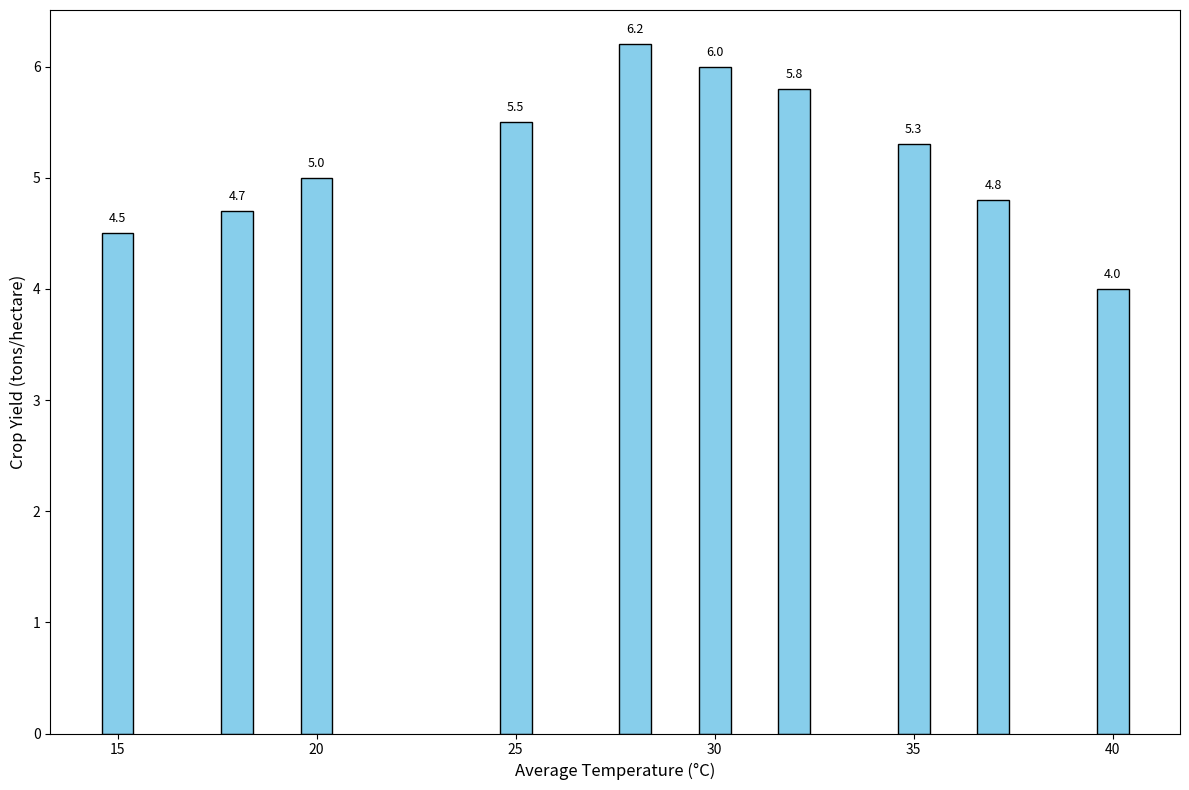

Here is the Python script that generated this plot:
import matplotlib.pyplot as plt
import numpy as np

# Data: Average Temperature (Celsius) and Crop Yield (tons/hectare)
temperature = np.array([25, 32, 18, 30, 15, 40, 37, 20, 35, 28])  # Shuffled
crop_yield = np.array([5.5, 5.8, 4.7, 6.0, 4.5, 4.0, 4.8, 5.0, 5.3, 6.2])  # Shuffled

# Sort data by crop yield in ascending order
sorted_indices = np.argsort(crop_yield)
sorted_temperature = temperature[sorted_indices]
sorted_crop_yield = crop_yield[sorted_indices]

# Create bar chart
fig, ax = plt.subplots(figsize=(12, 8))
ax.bar(sorted_temperature, sorted_crop_yield, color='skyblue', edgecolor='k')

# Title and labels
ax.set_xlabel("Average Temperature (°C)", fontsize=12)
ax.set_ylabel("Crop Yield (tons/hectare)", fontsize=12)

# Annotate bars with crop yield values
for x, y in zip(sorted_temperature, sorted_crop_yield):
    ax.text(x, y + 0.1, f"{y:.1f}", fontsize=9, ha='center', color='black')

plt.tight_layout()
plt.show()
